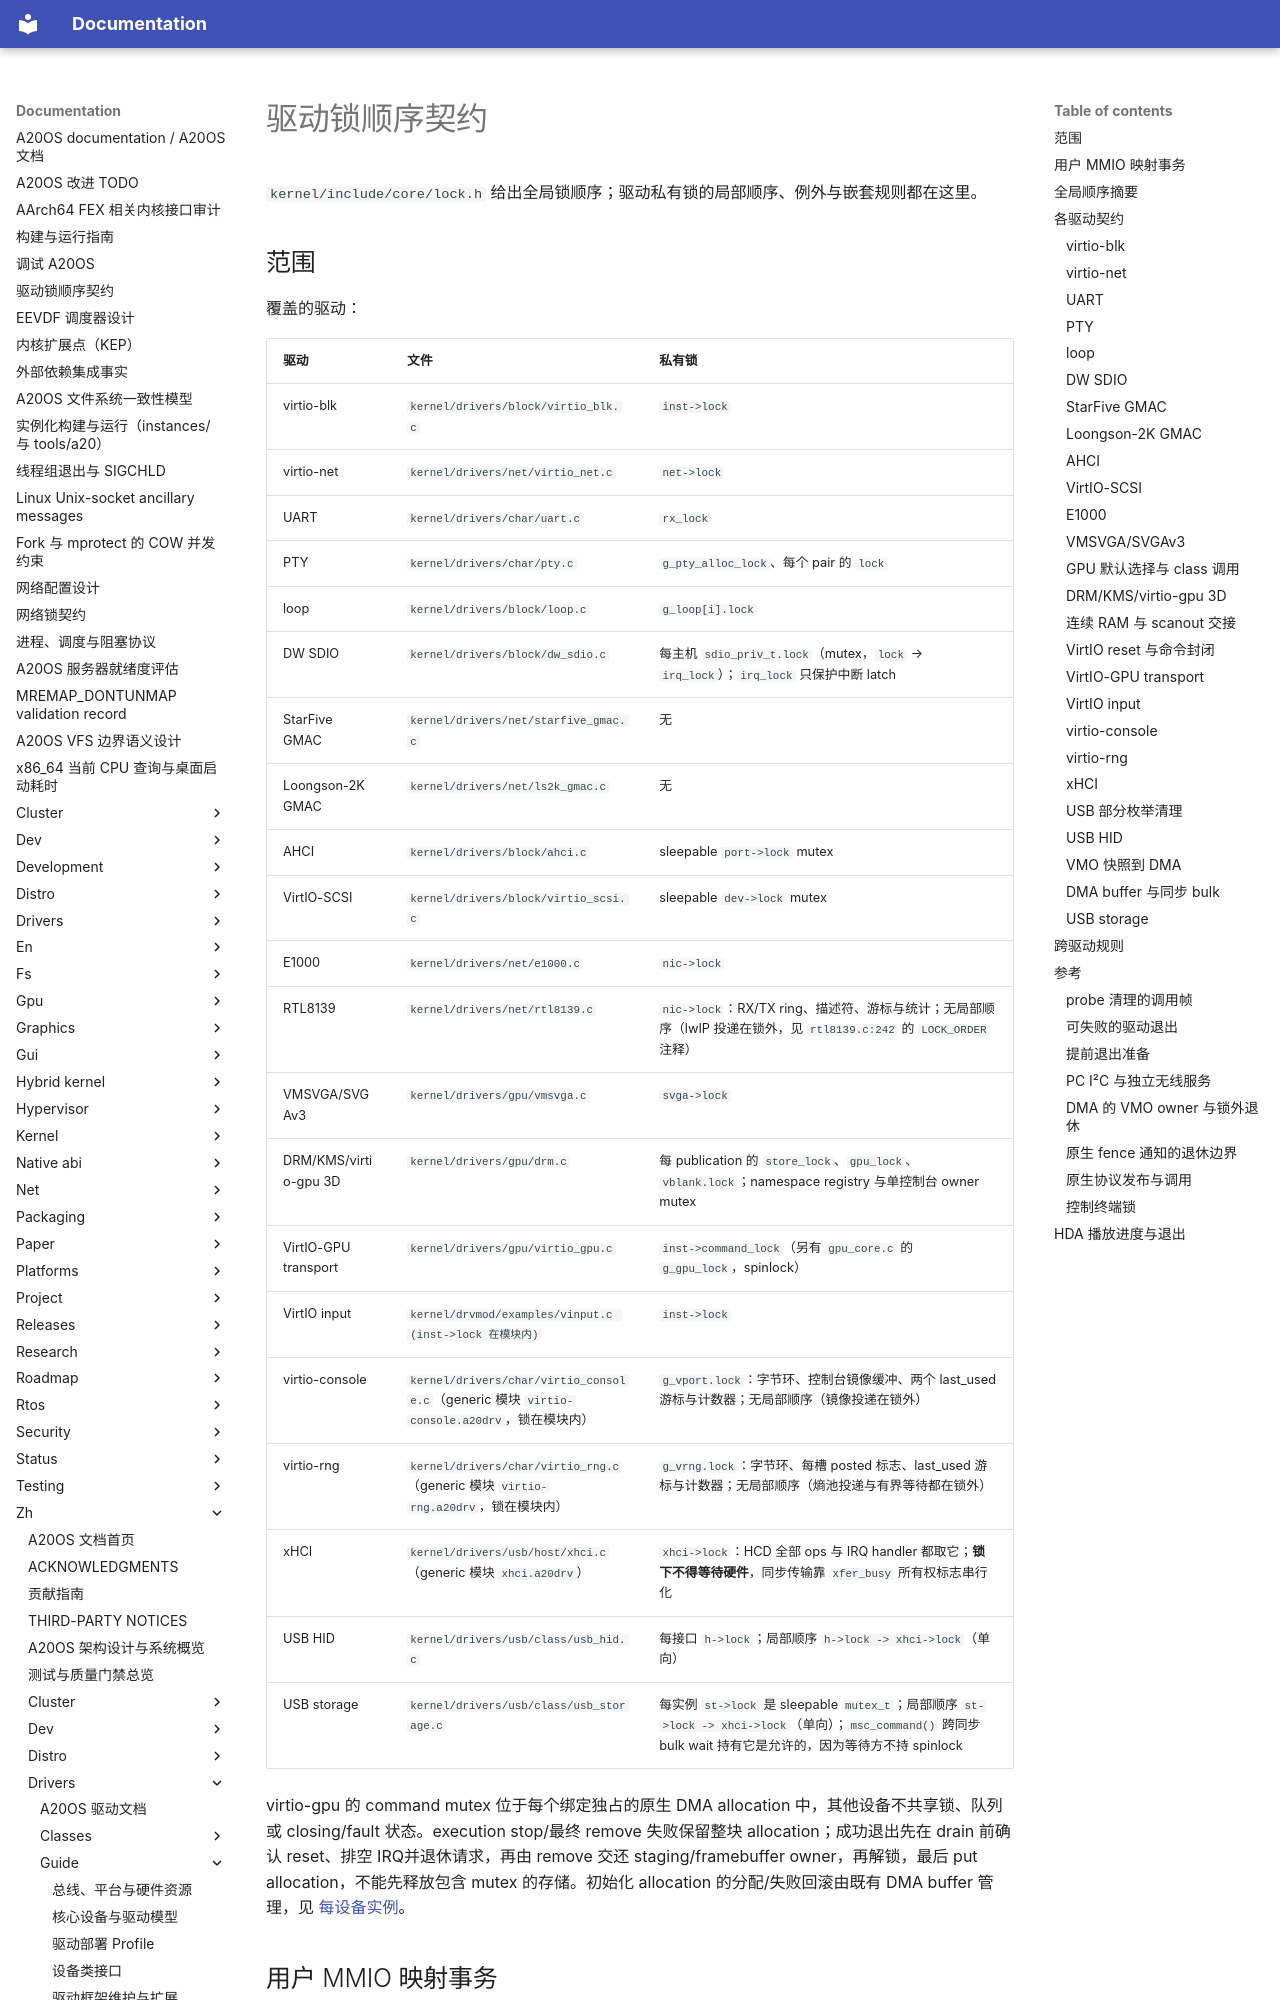

repository: fQwQf/A20OS · page: zh/drivers/guide/lock-order/index.html · generator: mkdocs

# 驱动锁顺序契约

`kernel/include/core/lock.h` 给出全局锁顺序；驱动私有锁的局部顺序、例外与嵌套规则都在这里。

## 范围

覆盖的驱动：

| 驱动 | 文件 | 私有锁 |
|--------|------|--------------|
| virtio-blk | `kernel/drivers/block/virtio_blk.c` | `inst->lock` |
| virtio-net | `kernel/drivers/net/virtio_net.c` | `net->lock` |
| UART | `kernel/drivers/char/uart.c` | `rx_lock` |
| PTY | `kernel/drivers/char/pty.c` | `g_pty_alloc_lock`、每个 pair 的 `lock` |
| loop | `kernel/drivers/block/loop.c` | `g_loop[i].lock` |
| DW SDIO | `kernel/drivers/block/dw_sdio.c` | 每主机 `sdio_priv_t.lock`（mutex，`lock` → `irq_lock`）；`irq_lock` 只保护中断 latch |
| StarFive GMAC | `kernel/drivers/net/starfive_gmac.c` | 无 |
| Loongson-2K GMAC | `kernel/drivers/net/ls2k_gmac.c` | 无 |
| AHCI | `kernel/drivers/block/ahci.c` | sleepable `port->lock` mutex |
| VirtIO-SCSI | `kernel/drivers/block/virtio_scsi.c` | sleepable `dev->lock` mutex |
| E1000 | `kernel/drivers/net/e1000.c` | `nic->lock` |
| RTL8139 | `kernel/drivers/net/rtl8139.c` | `nic->lock`：RX/TX ring、描述符、游标与统计；无局部顺序（lwIP 投递在锁外，见 `rtl8139.c:242` 的 `LOCK_ORDER` 注释） |
| VMSVGA/SVGAv3 | `kernel/drivers/gpu/vmsvga.c` | `svga->lock` |
| DRM/KMS/virtio-gpu 3D | `kernel/drivers/gpu/drm.c` | 每 publication 的 `store_lock`、`gpu_lock`、`vblank.lock`；namespace registry 与单控制台 owner mutex |
| VirtIO-GPU transport | `kernel/drivers/gpu/virtio_gpu.c` | `inst->command_lock`（另有 `gpu_core.c` 的 `g_gpu_lock`，spinlock） |
| VirtIO input | `kernel/drvmod/examples/vinput.c (inst->lock 在模块内)` | `inst->lock` |
| virtio-console | `kernel/drivers/char/virtio_console.c`（generic 模块 `virtio-console.a20drv`，锁在模块内） | `g_vport.lock`：字节环、控制台镜像缓冲、两个 last_used 游标与计数器；无局部顺序（镜像投递在锁外） |
| virtio-rng | `kernel/drivers/char/virtio_rng.c`（generic 模块 `virtio-rng.a20drv`，锁在模块内） | `g_vrng.lock`：字节环、每槽 posted 标志、last_used 游标与计数器；无局部顺序（熵池投递与有界等待都在锁外） |
| xHCI | `kernel/drivers/usb/host/xhci.c`（generic 模块 `xhci.a20drv`） | `xhci->lock`：HCD 全部 ops 与 IRQ handler 都取它；**锁下不得等待硬件**，同步传输靠 `xfer_busy` 所有权标志串行化 |
| USB HID | `kernel/drivers/usb/class/usb_hid.c` | 每接口 `h->lock`；局部顺序 `h->lock -> xhci->lock`（单向） |
| USB storage | `kernel/drivers/usb/class/usb_storage.c` | 每实例 `st->lock` 是 sleepable `mutex_t`；局部顺序 `st->lock -> xhci->lock`（单向）；`msc_command()` 跨同步 bulk wait 持有它是允许的，因为等待方不持 spinlock |

virtio-gpu 的 command mutex 位于每个绑定独占的原生 DMA allocation 中，其他设备不共享锁、队列或 closing/fault 状态。execution stop/最终 remove 失败保留整块 allocation；成功退出先在 drain 前确认 reset、排空 IRQ并退休请求，再由 remove 交还 staging/framebuffer owner，再解锁，最后 put allocation，不能先释放包含 mutex 的存储。初始化 allocation 的分配/失败回滚由既有 DMA buffer 管理，见 [每设备实例](native-runtime.md#virtio-gpu-的每设备实例)。
